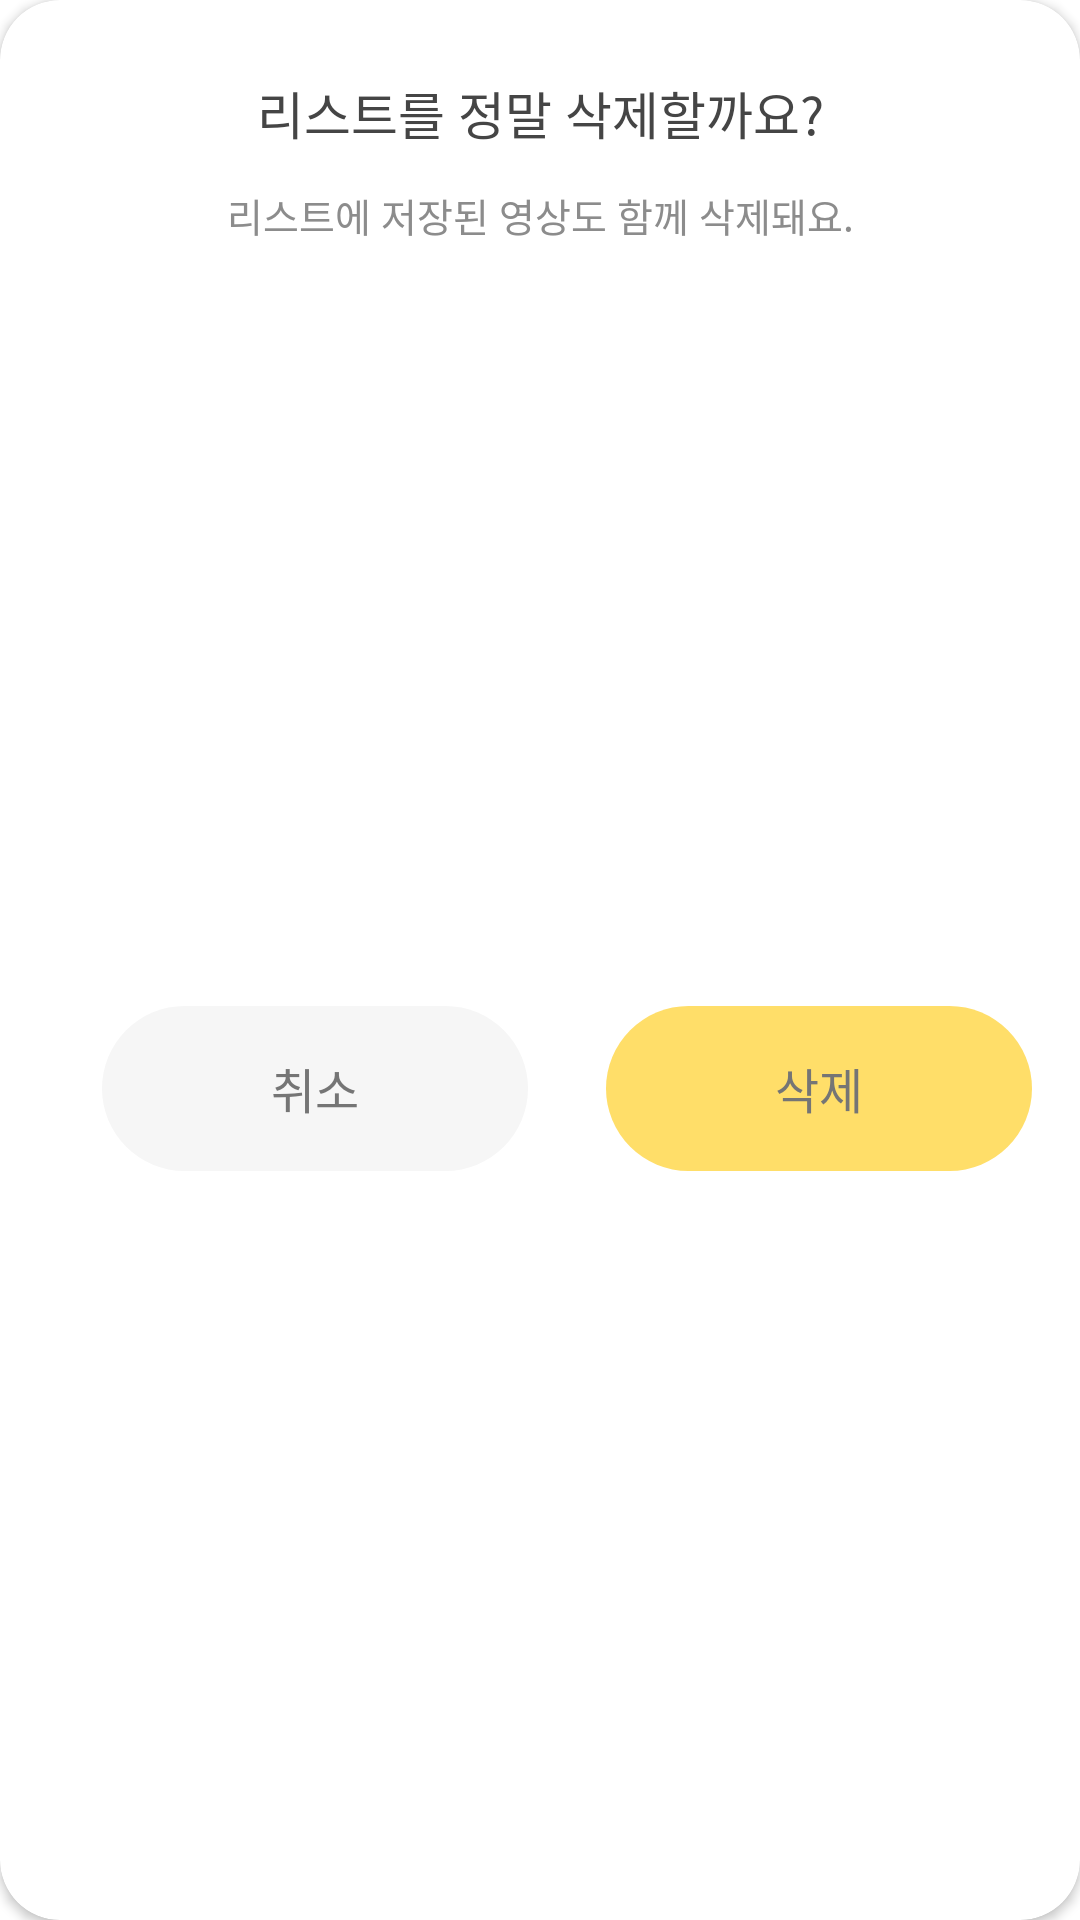

This screen was rendered from an Android layout file. Write that file and the resources it references.
<!-- AndroidManifest.xml: application theme Theme.ForkiePlayer -->
<!-- res/layout/fragment_playlist_delete_dialog.xml -->
<?xml version="1.0" encoding="utf-8"?>
<androidx.cardview.widget.CardView xmlns:android="http://schemas.android.com/apk/res/android"
    xmlns:app="http://schemas.android.com/apk/res-auto"
    xmlns:tools="http://schemas.android.com/tools"
    android:layout_width="wrap_content"
    android:layout_height="wrap_content"
    app:cardCornerRadius="20dp">

    <androidx.constraintlayout.widget.ConstraintLayout
        android:layout_width="match_parent"
        android:layout_height="match_parent">

        <TextView
            android:id="@+id/tv_title"
            android:layout_width="wrap_content"
            android:layout_height="wrap_content"
            android:layout_marginStart="51dp"
            android:layout_marginTop="25dp"
            android:layout_marginEnd="51dp"
            android:fontFamily="@font/pretendard_semibold"
            android:text="리스트를 정말 삭제할까요?"
            android:textColor="@color/forkie_g7"
            android:textSize="17sp"
            app:layout_constraintEnd_toEndOf="parent"
            app:layout_constraintStart_toStartOf="parent"
            app:layout_constraintTop_toTopOf="parent" />

        <TextView
            android:id="@+id/tv_description"
            android:layout_width="wrap_content"
            android:layout_height="wrap_content"
            android:layout_marginTop="12dp"
            android:fontFamily="@font/pretendard_medium"
            android:gravity="center_horizontal"
            android:text="리스트에 저장된 영상도 함께 삭제돼요."
            android:textColor="@color/forkie_g5"
            android:textSize="13sp"
            app:layout_constraintEnd_toEndOf="parent"
            app:layout_constraintStart_toStartOf="parent"
            app:layout_constraintTop_toBottomOf="@+id/tv_title" />

        <androidx.appcompat.widget.AppCompatButton
            android:id="@+id/btn_cancel"
            android:layout_width="142dp"
            android:layout_height="55dp"
            android:layout_marginStart="16dp"
            android:layout_marginTop="20dp"
            android:layout_marginEnd="8dp"
            android:layout_marginBottom="16dp"
            android:background="@drawable/solid_button_no"
            android:fontFamily="@font/pretendard_medium"
            android:outlineProvider="none"
            android:text="취소"
            android:textColor="@color/forkie_g6"
            android:textSize="16sp"
            app:layout_constraintBottom_toBottomOf="parent"
            app:layout_constraintEnd_toStartOf="@+id/btn_delete"
            app:layout_constraintStart_toStartOf="parent"
            app:layout_constraintTop_toBottomOf="@+id/tv_description" />

        <androidx.appcompat.widget.AppCompatButton
            android:id="@+id/btn_delete"
            android:layout_width="142dp"
            android:layout_height="55dp"
            android:layout_marginTop="20dp"
            android:layout_marginEnd="16dp"
            android:layout_marginBottom="16dp"
            android:background="@drawable/solid_button_yes"
            android:fontFamily="@font/pretendard_medium"
            android:outlineProvider="none"
            android:text="삭제"
            android:textColor="@color/forkie_g6"
            android:textSize="16sp"
            app:layout_constraintBottom_toBottomOf="parent"
            app:layout_constraintEnd_toEndOf="parent"
            app:layout_constraintTop_toBottomOf="@+id/tv_description" />

    </androidx.constraintlayout.widget.ConstraintLayout>

</androidx.cardview.widget.CardView>
<!-- resources referenced by this layout -->
<resources>
  <color name="forkie_g5">#8C8C8C</color>
  <color name="forkie_g6">#757575</color>
  <color name="forkie_g7">#454545</color>
  <!-- drawable solid_button_no (drawable) -->
  <?xml version="1.0" encoding="utf-8"?>
  <selector xmlns:android="http://schemas.android.com/apk/res/android">
      <item android:state_pressed="true">
          <shape xmlns:android="http://schemas.android.com/apk/res/android">
              <solid android:color="@color/forkie_g2"/>
              <corners android:radius="100dp"/>
          </shape>
      </item>
      <item android:state_pressed="false">
          <shape xmlns:android="http://schemas.android.com/apk/res/android">
              <solid android:color="@color/forkie_g1"/>
              <corners android:radius="100dp"/>
          </shape>
      </item>
  </selector>
  <!-- drawable solid_button_yes (drawable) -->
  <?xml version="1.0" encoding="utf-8"?>
  <selector xmlns:android="http://schemas.android.com/apk/res/android">
      <item android:state_pressed="true">
          <shape xmlns:android="http://schemas.android.com/apk/res/android">
              <solid android:color="@color/forkie_yellow2"/>
              <corners android:radius="100dp"/>
          </shape>
      </item>
      <item android:state_pressed="false">
          <shape xmlns:android="http://schemas.android.com/apk/res/android">
              <solid android:color="@color/forkie_yellow"/>
              <corners android:radius="100dp"/>
          </shape>
      </item>
  </selector>
  <style name="Theme.ForkiePlayer" parent="Theme.MaterialComponents.DayNight.NoActionBar">
          
          <item name="colorPrimary">@color/forkie_b1</item>
          <item name="colorPrimaryVariant">@color/forkie_g1</item>
          <item name="colorOnPrimary">@color/forkie_white</item>
          
          <item name="colorSecondary">@color/forkie_b1</item>
          <item name="colorSecondaryVariant">@color/forkie_g1</item>
          <item name="colorOnSecondary">@color/forkie_white</item>
          
          <item name="android:statusBarColor">@color/forkie_white</item>
  
          
          <item name="android:windowLightStatusBar">true</item>
      </style>
  <color name="forkie_g2">#E4E4E4</color>
  <color name="forkie_g1">#F6F6F6</color>
  <color name="forkie_yellow2">#FFD53F</color>
  <color name="forkie_yellow">#FFDE69</color>
  <color name="forkie_b1">#1D1D1D</color>
  <color name="forkie_white">#FFFFFF</color>
</resources>
